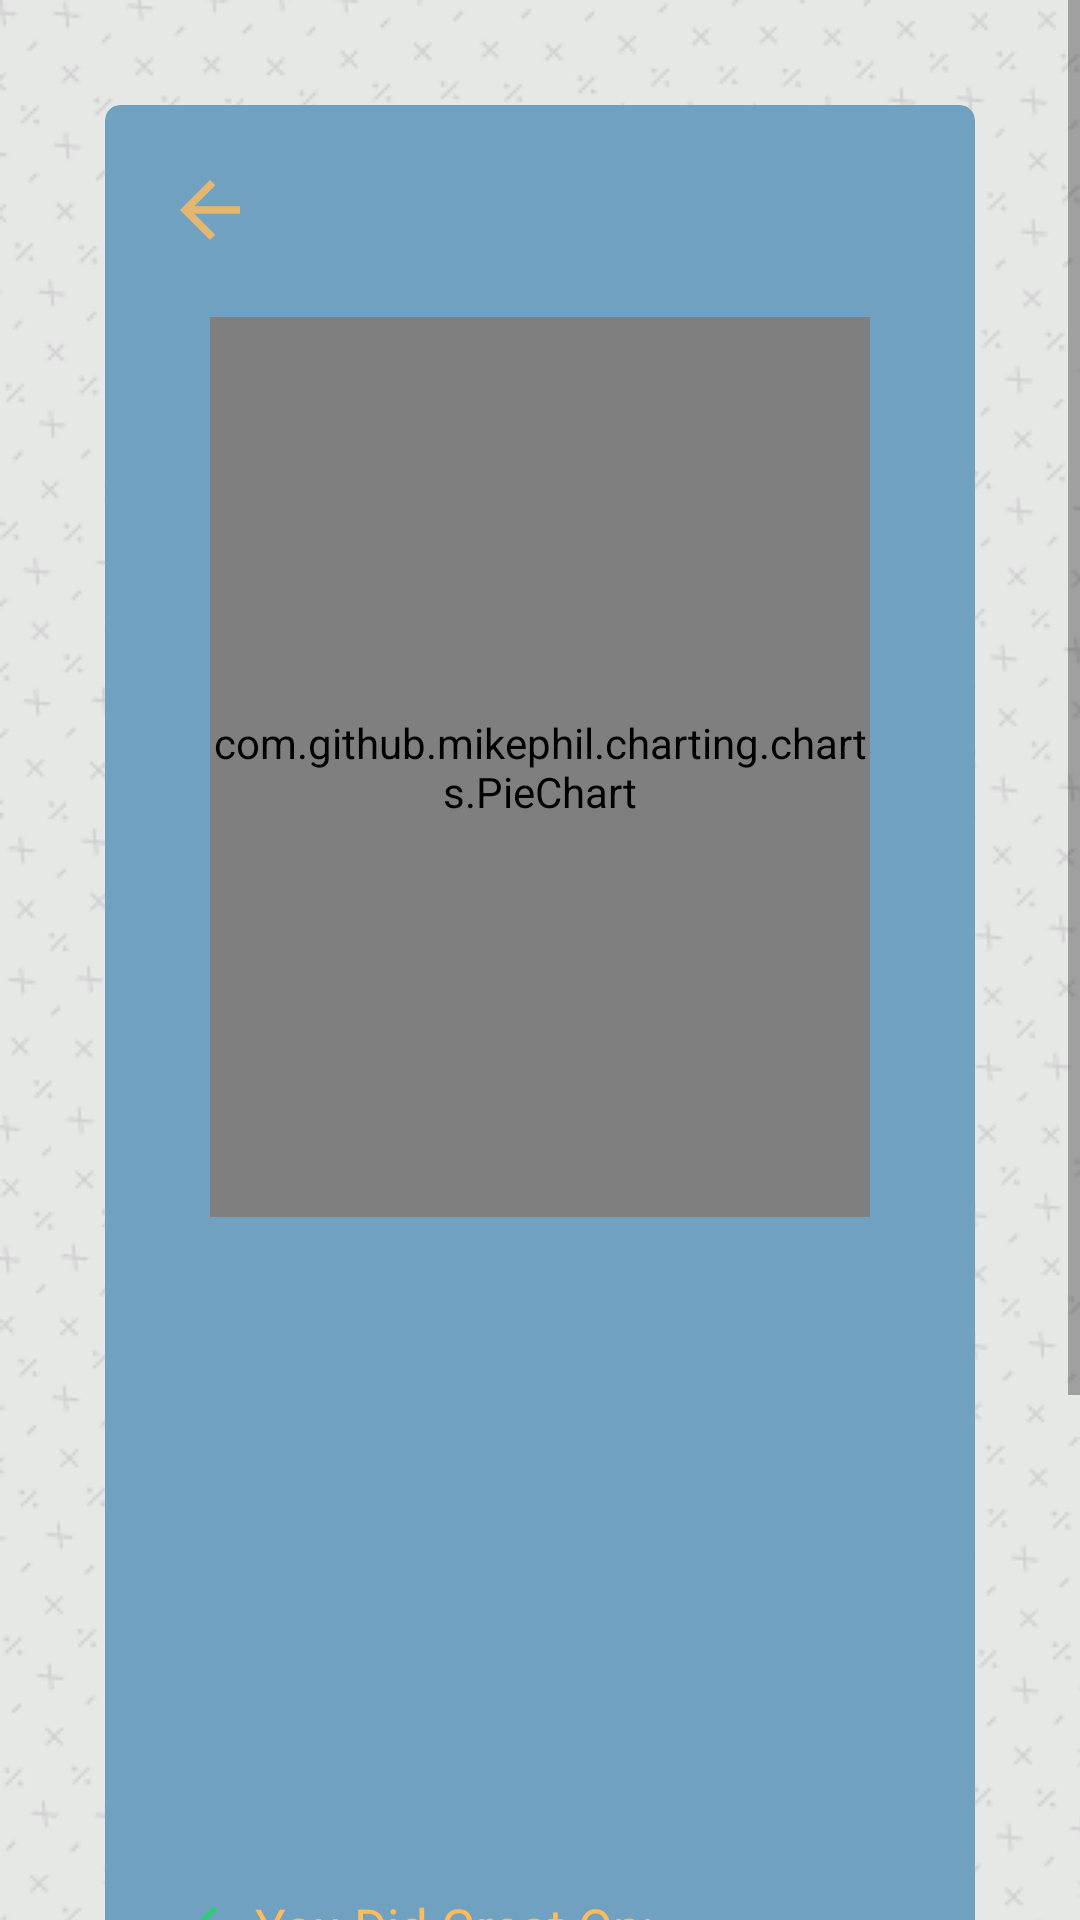

This screen was rendered from an Android layout file. Write that file and the resources it references.
<!-- AndroidManifest.xml: application theme Theme.PocketMaths -->
<!-- res/layout/activity_results.xml -->
<?xml version="1.0" encoding="utf-8"?>
<ScrollView xmlns:android="http://schemas.android.com/apk/res/android"
    android:id="@+id/svResults"
    android:layout_width="match_parent"
    android:layout_height="wrap_content"
    xmlns:app="http://schemas.android.com/apk/res-auto">

    <RelativeLayout
        android:layout_width="wrap_content"
        android:layout_height="wrap_content"
        >

        <com.google.android.material.card.MaterialCardView
            android:id="@+id/cvResults"
            android:layout_width="match_parent"
            android:layout_height="wrap_content"
            android:layout_marginStart="35dp"
            android:layout_marginTop="35dp"
            android:layout_marginEnd="35dp"
            android:layout_marginBottom="35dp"
            android:elevation="100dp"
            app:cardCornerRadius="5dp">

            <RelativeLayout
                android:layout_width="match_parent"
                android:layout_height="wrap_content"
                android:layout_gravity="center_horizontal"
                android:layout_margin="10dp">

                <ImageView
                    android:id="@+id/imgExit"
                    android:layout_width="30dp"
                    android:layout_height="30dp"
                    android:layout_margin="10dp"
                    android:layout_alignParentStart="true"
                    android:contentDescription="@string/back"
                    android:src="@drawable/ic_back" />


                <TextView
                    android:id="@+id/txtQuestionSetName"
                    android:layout_width="wrap_content"
                    android:layout_height="wrap_content"
                    android:layout_centerHorizontal="true"
                    android:textAlignment="center"
                    android:layout_marginStart="50dp"
                    android:layout_marginTop="10dp"
                    android:layout_marginEnd="50dp"
                    android:layout_marginBottom="10dp"
                    android:textColor="@color/YellowOrange"
                    android:textSize="19sp"
                    android:textStyle="bold" />


                <com.github.mikephil.charting.charts.PieChart
                    android:id="@+id/pieResults"
                    android:layout_width="300dp"
                    android:layout_height="300dp"
                    android:layout_below="@id/txtQuestionSetName"
                    android:layout_centerHorizontal="true"
                    android:layout_marginStart="25dp"
                    android:layout_marginTop="15dp"
                    android:layout_marginEnd="25dp"
                    android:layout_marginBottom="15dp" />


                <TextView
                    android:id="@+id/txtResult"
                    android:layout_width="wrap_content"
                    android:layout_height="wrap_content"
                    android:layout_below="@id/pieResults"
                    android:layout_centerHorizontal="true"
                    android:layout_marginStart="15dp"
                    android:layout_marginTop="15dp"
                    android:layout_marginEnd="15dp"
                    android:layout_marginBottom="15dp"
                    android:textColor="@color/YellowOrange"
                    android:textStyle="bold" />


                <TextView
                    android:id="@+id/txtFirstAttempt"
                    android:layout_width="wrap_content"
                    android:layout_height="wrap_content"
                    android:layout_below="@id/txtResult"
                    android:layout_marginStart="15dp"
                    android:layout_marginTop="15dp"
                    android:layout_marginEnd="15dp"
                    android:textAlignment="center"
                    android:layout_marginBottom="15dp"
                    android:layout_centerHorizontal="true"
                    android:textSize="13sp"
                    android:textStyle="bold" />

                <TextView
                    android:id="@+id/txtSecondAttempt"
                    android:layout_width="wrap_content"
                    android:layout_height="wrap_content"
                    android:layout_below="@id/txtFirstAttempt"
                    android:layout_marginStart="15dp"
                    android:layout_marginTop="15dp"
                    android:layout_marginEnd="15dp"
                    android:layout_marginBottom="15dp"
                    android:textAlignment="center"
                    android:layout_centerHorizontal="true"
                    android:textSize="13sp"
                    android:textStyle="bold" />


                <TextView
                    android:id="@+id/txtResultPercentage"
                    android:layout_width="wrap_content"
                    android:layout_height="wrap_content"
                    android:layout_below="@id/txtSecondAttempt"
                    android:layout_centerHorizontal="true"
                    android:layout_margin="15dp"
                    android:textColor="@color/YellowOrange"
                    android:textSize="19sp"
                    android:textStyle="bold" />

                <RelativeLayout
                    android:id="@+id/rvTopicFeedback"
                    android:layout_width="match_parent"
                    android:layout_height="wrap_content"
                    android:layout_below="@id/txtResultPercentage">

                    <ImageView
                        android:id="@+id/imgPerfect"
                        android:layout_width="20dp"
                        android:layout_height="20dp"
                        android:layout_marginStart="10dp"
                        android:layout_marginTop="10dp"
                        android:layout_marginEnd="10dp"
                        android:layout_marginBottom="10dp"
                        android:contentDescription="@string/perfect_topics"
                        android:src="@drawable/ic_perfect" />


                    <TextView
                        android:id="@+id/txtPerfect"
                        android:layout_width="wrap_content"
                        android:layout_height="wrap_content"
                        android:layout_alignTop="@id/imgPerfect"
                        android:layout_marginBottom="20dp"
                        android:layout_marginEnd="10dp"
                        android:layout_toEndOf="@id/imgPerfect"
                        android:text="@string/did_great"
                        android:textColor="@color/YellowOrange"
                        android:textSize="17sp" />


                    <ImageView
                        android:id="@+id/imgPractice"
                        android:layout_width="20dp"
                        android:layout_height="20dp"
                        android:layout_below="@id/txtPerfect"
                        android:layout_marginStart="10dp"
                        android:layout_marginTop="15dp"
                        android:layout_marginEnd="10dp"
                        android:contentDescription="@string/other_topics"
                        android:src="@drawable/ic_practice" />

                    <TextView
                        android:id="@+id/txtPractice"
                        android:layout_width="wrap_content"
                        android:layout_height="wrap_content"
                        android:layout_alignTop="@id/imgPractice"
                        android:layout_marginBottom="20dp"
                        android:layout_marginEnd="10dp"
                        android:layout_toEndOf="@id/imgPractice"
                        android:text="@string/practice"
                        android:textColor="@color/YellowOrange"
                        android:textSize="17sp" />
                </RelativeLayout>


            </RelativeLayout>

        </com.google.android.material.card.MaterialCardView>

        <TextView
            android:id="@+id/txtSummary"
            android:layout_width="wrap_content"
            android:layout_height="wrap_content"
            android:layout_marginStart="35dp"
            android:textSize="16sp"
            android:textStyle="bold"
            android:textColor="@color/YellowOrange"
            android:text="@string/review"
            android:layout_below="@id/cvResults"
            />


        <androidx.recyclerview.widget.RecyclerView
            android:id="@+id/rvQuestions"
            android:layout_width="match_parent"
            android:layout_height="wrap_content"
            android:layout_below="@id/txtSummary"
            android:layout_marginStart="35dp"
            android:layout_marginEnd="35dp" />


        <com.google.android.material.button.MaterialButton
            android:id="@+id/btnFinish"
            android:layout_width="wrap_content"
            android:layout_height="wrap_content"
            android:text="@string/finish"
            android:layout_centerHorizontal="true"
            android:layout_below="@id/rvQuestions"
            android:layout_marginBottom="35dp"
            />


    </RelativeLayout>

</ScrollView>
<!-- resources referenced by this layout -->
<resources>
  <color name="YellowOrange">#FFBB5C</color>
  <!-- drawable ic_back (drawable-anydpi) -->
  <vector xmlns:android="http://schemas.android.com/apk/res/android"
      android:width="24dp"
      android:height="24dp"
      android:viewportWidth="24"
      android:viewportHeight="24"
      android:tint="#FFBB5C"
      android:alpha="0.8"
      android:autoMirrored="true">
    <path
        android:fillColor="@android:color/white"
        android:pathData="M20,11H7.83l5.59,-5.59L12,4l-8,8 8,8 1.41,-1.41L7.83,13H20v-2z"/>
  </vector>
  <!-- drawable ic_perfect (drawable) -->
  <vector android:height="50dp" android:tint="#2ECC71"
      android:viewportHeight="24" android:viewportWidth="24"
      android:width="50dp" xmlns:android="http://schemas.android.com/apk/res/android">
      <path android:fillColor="@android:color/white" android:pathData="M9,16.2L4.8,12l-1.4,1.4L9,19 21,7l-1.4,-1.4L9,16.2z"/>
  </vector>
  <!-- drawable ic_practice (drawable) -->
  <vector android:height="50dp" android:tint="#F1C40F"
      android:viewportHeight="24" android:viewportWidth="24"
      android:width="50dp" xmlns:android="http://schemas.android.com/apk/res/android">
      <path android:fillColor="@android:color/white" android:pathData="M19,13H5v-2h14v2z"/>
  </vector>
  <string name="back">Back</string>
  <string name="did_great">You Did Great On: </string>
  <string name="finish">Finish</string>
  <string name="other_topics">Other Topics</string>
  <string name="perfect_topics">Perfect Topics</string>
  <string name="practice">You Could Practice: </string>
  <string name="review">Review: </string>
  <color name="OxfordBlue">#02223C</color>
  <color name="Primary">#404040</color>
  <color name="MellowApricot">#FFCC85</color>
  <!-- drawable default_symbols_background_bitmap (drawable) -->
  <?xml version="1.0" encoding="utf-8"?>
  <bitmap xmlns:android="http://schemas.android.com/apk/res/android"
      android:src="@drawable/defaultsymbolsbackground"
      android:tileMode="repeat"
  
      >
  </bitmap>
  <style name="defaultCardView1" parent="">
          <item name="cardBackgroundColor">@color/AirSuperiorityBlue</item>
          <item name="elevation">100dp</item>
          <item name="cardCornerRadius">3dp</item>
      </style>
  <style name="defaultCardView2" parent="defaultCardView1">
          <item name="cardBackgroundColor">@color/BlueGray</item>
      </style>
  <style name="defaultEditText" parent="@android:style/Widget.EditText">
          <item name="android:textColorHint">@color/Primary</item>
          <item name="android:textColor">@color/Primary</item>
          <item name="android:textSize">16sp</item>
      </style>
  <style name="defaultButton" parent="@style/Widget.MaterialComponents.Button">
          <item name="backgroundTint">@color/YellowOrange</item>
          <item name="android:textStyle">bold</item>
          <item name="android:textSize">13sp</item>
          <item name="haloColor">@color/YellowOrange</item>
  
      </style>
  <style name="defaultRadioButton" parent="Base.Widget.AppCompat.CompoundButton.RadioButton">
          <item name="android:textColor">@color/Secondary</item>
          <item name="android:textSize">16sp</item>
          <item name="android:buttonTint">@color/Silver</item>
      </style>
  <style name="defaultTabLayout" parent="Widget.MaterialComponents.TabLayout">
          <item name="tabIndicatorColor">@color/YellowOrange</item>
          <item name="tabSelectedTextColor">@color/YellowOrange</item>
          <item name="android:colorAccent">@color/YellowOrange</item>
          <item name="tabBackground">@color/AirSuperiorityBlue</item>
      </style>
  <color name="AirSuperiorityBlue">#71A1C1</color>
  <color name="BlueGray">#6596CD</color>
  <color name="Secondary">#CFCFCF</color>
  <color name="Silver">#C0C0C0</color>
</resources>
